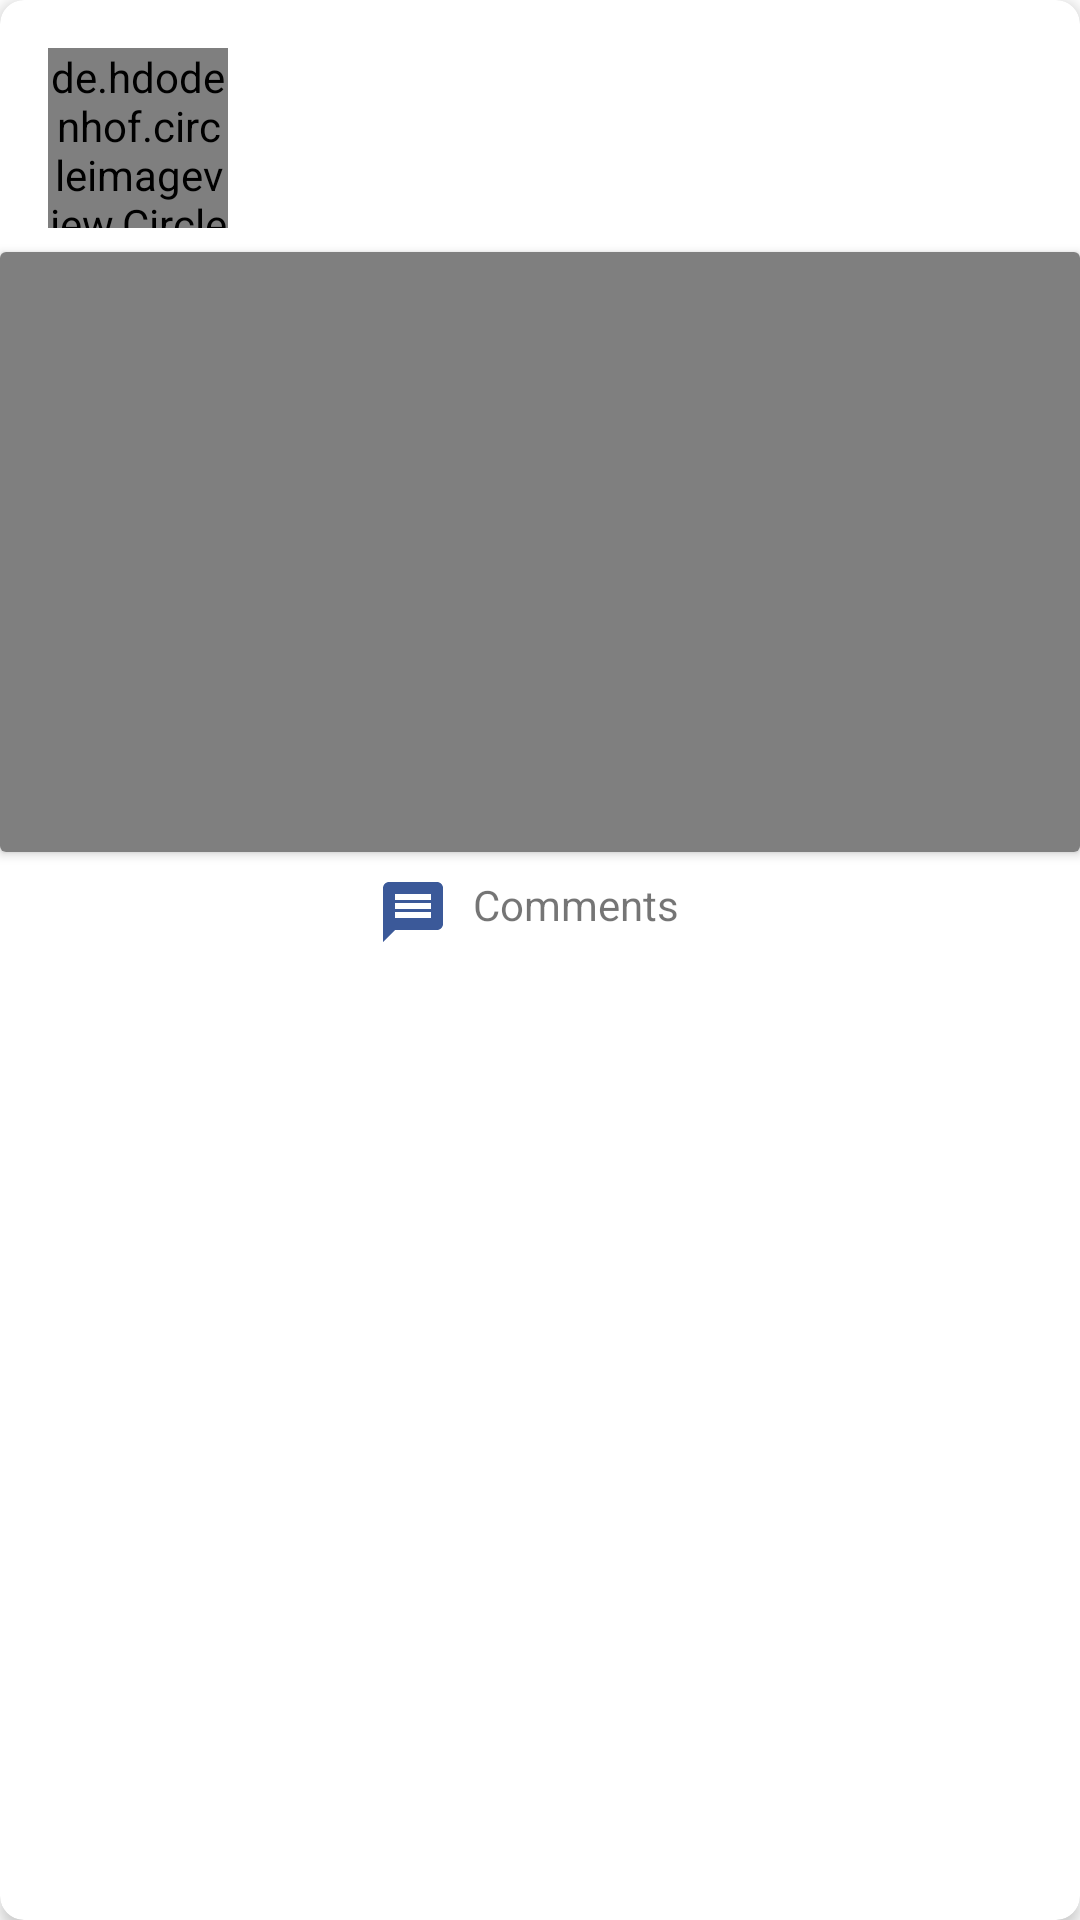

Reconstruct the res/layout file that produces this screen, plus the resources it refers to.
<!-- AndroidManifest.xml: application theme AppTheme -->
<!-- res/layout/video_type.xml -->
<layout xmlns:android="http://schemas.android.com/apk/res/android"
    xmlns:card_view="http://schemas.android.com/apk/res-auto">

    <data>

        <variable
            name="videoType"
            type="com.dalilu.commandCenter.model.AlertItems" />
    </data>

    <androidx.cardview.widget.CardView
        android:id="@+id/card_view"
        android:layout_width="match_parent"
        android:layout_height="match_parent"
        android:layout_margin="8dp"
        card_view:cardCornerRadius="8dp"
        card_view:cardElevation="3dp">

        <androidx.constraintlayout.widget.ConstraintLayout
            android:layout_width="match_parent"
            android:layout_height="wrap_content"
            android:background="@drawable/bottomsheetbg">

            <de.hdodenhof.circleimageview.CircleImageView
                android:id="@+id/imgUserPhoto"
                android:layout_width="60dp"
                android:layout_height="60dp"
                android:layout_marginStart="16dp"
                android:layout_marginTop="16dp"
                android:src="@drawable/photo"
                card_view:layout_constraintStart_toStartOf="parent"
                card_view:layout_constraintTop_toTopOf="parent" />

            <TextView
                android:id="@+id/txtUserName"
                android:layout_width="wrap_content"
                android:layout_height="wrap_content"
                android:layout_marginStart="8dp"
                android:text="@{videoType.userName}"
                android:textAppearance="@style/TextAppearance.AppCompat.Medium"
                android:textColor="@color/black"
                android:textStyle="bold"
                card_view:layout_constraintEnd_toStartOf="@+id/txtTime"
                card_view:layout_constraintHorizontal_bias="0.0"
                card_view:layout_constraintStart_toEndOf="@+id/imgUserPhoto"
                card_view:layout_constraintTop_toTopOf="@+id/imgUserPhoto" />

            <TextView
                android:id="@+id/txtTime"
                android:layout_width="wrap_content"
                android:layout_height="wrap_content"
                android:layout_marginEnd="16dp"
                android:textColor="@color/colorGray"
                android:textSize="12sp"
                card_view:layout_constraintBottom_toBottomOf="@+id/txtUserName"
                card_view:layout_constraintEnd_toEndOf="parent"
                card_view:layout_constraintTop_toTopOf="@+id/txtUserName" />

            <TextView
                android:id="@+id/txtAddress"
                android:layout_width="0dp"
                android:layout_height="wrap_content"
                android:layout_marginEnd="16dp"
                android:text="@{videoType.address}"
                android:textStyle="bold"
                card_view:layout_constraintBottom_toBottomOf="@+id/imgUserPhoto"
                card_view:layout_constraintEnd_toEndOf="parent"
                card_view:layout_constraintStart_toStartOf="@+id/txtUserName"
                card_view:layout_constraintTop_toBottomOf="@+id/txtUserName"
                card_view:layout_constraintVertical_bias="0.0" />

            <androidx.cardview.widget.CardView
                android:id="@+id/card"
                android:layout_width="0dp"
                android:layout_height="wrap_content"
                android:layout_marginTop="8dp"
                card_view:layout_constraintEnd_toEndOf="parent"
                card_view:layout_constraintStart_toStartOf="parent"
                card_view:layout_constraintTop_toBottomOf="@+id/imgUserPhoto">

                <androidx.constraintlayout.widget.ConstraintLayout
                    android:layout_width="match_parent"
                    android:layout_height="wrap_content"
                    card_view:layout_constraintBottom_toBottomOf="parent"
                    card_view:layout_constraintEnd_toEndOf="parent"
                    card_view:layout_constraintStart_toStartOf="parent"
                    card_view:layout_constraintTop_toTopOf="parent">


                    <VideoView
                        android:id="@+id/videoContentPreview"
                        android:layout_width="match_parent"
                        android:layout_height="200dp"
                        android:layout_centerHorizontal="true"
                        android:layout_centerVertical="true"
                        android:contentDescription="@string/app_name"
                        card_view:layout_constraintEnd_toEndOf="parent"
                        card_view:layout_constraintStart_toStartOf="parent"
                        card_view:layout_constraintTop_toTopOf="parent" />

                    <FrameLayout
                        android:id="@+id/controllerAnchor"
                        android:layout_width="0dp"
                        android:layout_height="wrap_content"
                        android:layout_alignParentStart="true"
                        android:layout_alignParentEnd="true"
                        android:layout_alignParentBottom="true"
                        card_view:layout_constraintBottom_toBottomOf="parent"
                        card_view:layout_constraintEnd_toEndOf="parent"
                        card_view:layout_constraintStart_toStartOf="parent"
                        card_view:layout_constraintTop_toBottomOf="@+id/videoContentPreview"
                        card_view:layout_constraintVertical_bias="0.0" />


                </androidx.constraintlayout.widget.ConstraintLayout>


            </androidx.cardview.widget.CardView>

            <TextView
                android:id="@+id/txtComments"
                android:layout_width="wrap_content"
                android:layout_height="wrap_content"
                android:layout_marginStart="8dp"
                android:layout_marginTop="8dp"
                android:layout_marginEnd="16dp"
                android:layout_marginBottom="16dp"
                android:drawablePadding="@dimen/eightDp"
                android:text="@string/comments"
                card_view:layout_constraintBottom_toBottomOf="parent"
                card_view:layout_constraintEnd_toEndOf="parent"
                card_view:layout_constraintStart_toStartOf="parent"
                card_view:layout_constraintTop_toBottomOf="@+id/card"
                card_view:drawableStartCompat="@drawable/ic_messagewhite" />

        </androidx.constraintlayout.widget.ConstraintLayout>

    </androidx.cardview.widget.CardView>


</layout>
<!-- resources referenced by this layout -->
<resources>
  <color name="black">#000</color>
  <color name="colorGray">#a6a6a7</color>
  <dimen name="eightDp">8dp</dimen>
  <!-- drawable ic_messagewhite (drawable) -->
  <vector xmlns:android="http://schemas.android.com/apk/res/android"
      android:width="24dp"
      android:height="24dp"
      android:viewportWidth="24.0"
      android:viewportHeight="24.0">
      <path
          android:fillColor="@color/fb"
          android:pathData="M20,2L4,2c-1.1,0 -1.99,0.9 -1.99,2L2,22l4,-4h14c1.1,0 2,-0.9 2,-2L22,4c0,-1.1 -0.9,-2 -2,-2zM18,14L6,14v-2h12v2zM18,11L6,11L6,9h12v2zM18,8L6,8L6,6h12v2z" />
  </vector>
  <string name="app_name">Dalilu Command \nCenter</string>
  <string name="comments">Comments</string>
  <style name="AppTheme" parent="Theme.MaterialComponents.Light.DarkActionBar">
          
          <item name="colorPrimary">@color/amber</item>
          <item name="colorPrimaryDark">@color/amberLight</item>
          <item name="colorAccent">@color/colorAccent</item>
          <item name="android:splitMotionEvents">false</item>
          <item name="android:windowEnableSplitTouch">false</item>
          <item name="android:windowAnimationStyle">@style/CustomActivityAnimation</item>
      </style>
  <color name="fb">#3b5999</color>
  <color name="amber">#FFA000</color>
  <color name="amberLight">#F0FFA000</color>
  <color name="colorAccent">#000</color>
  <style name="CustomActivityAnimation" parent="@android:style/Animation.Activity">
          <item name="android:activityOpenEnterAnimation">@anim/slideinright</item>
          <item name="android:activityOpenExitAnimation">@anim/slideoutleft</item>
          <item name="android:activityCloseEnterAnimation">@anim/slideinleft</item>
          <item name="android:activityCloseExitAnimation">@anim/slideoutright</item>
      </style>
</resources>
